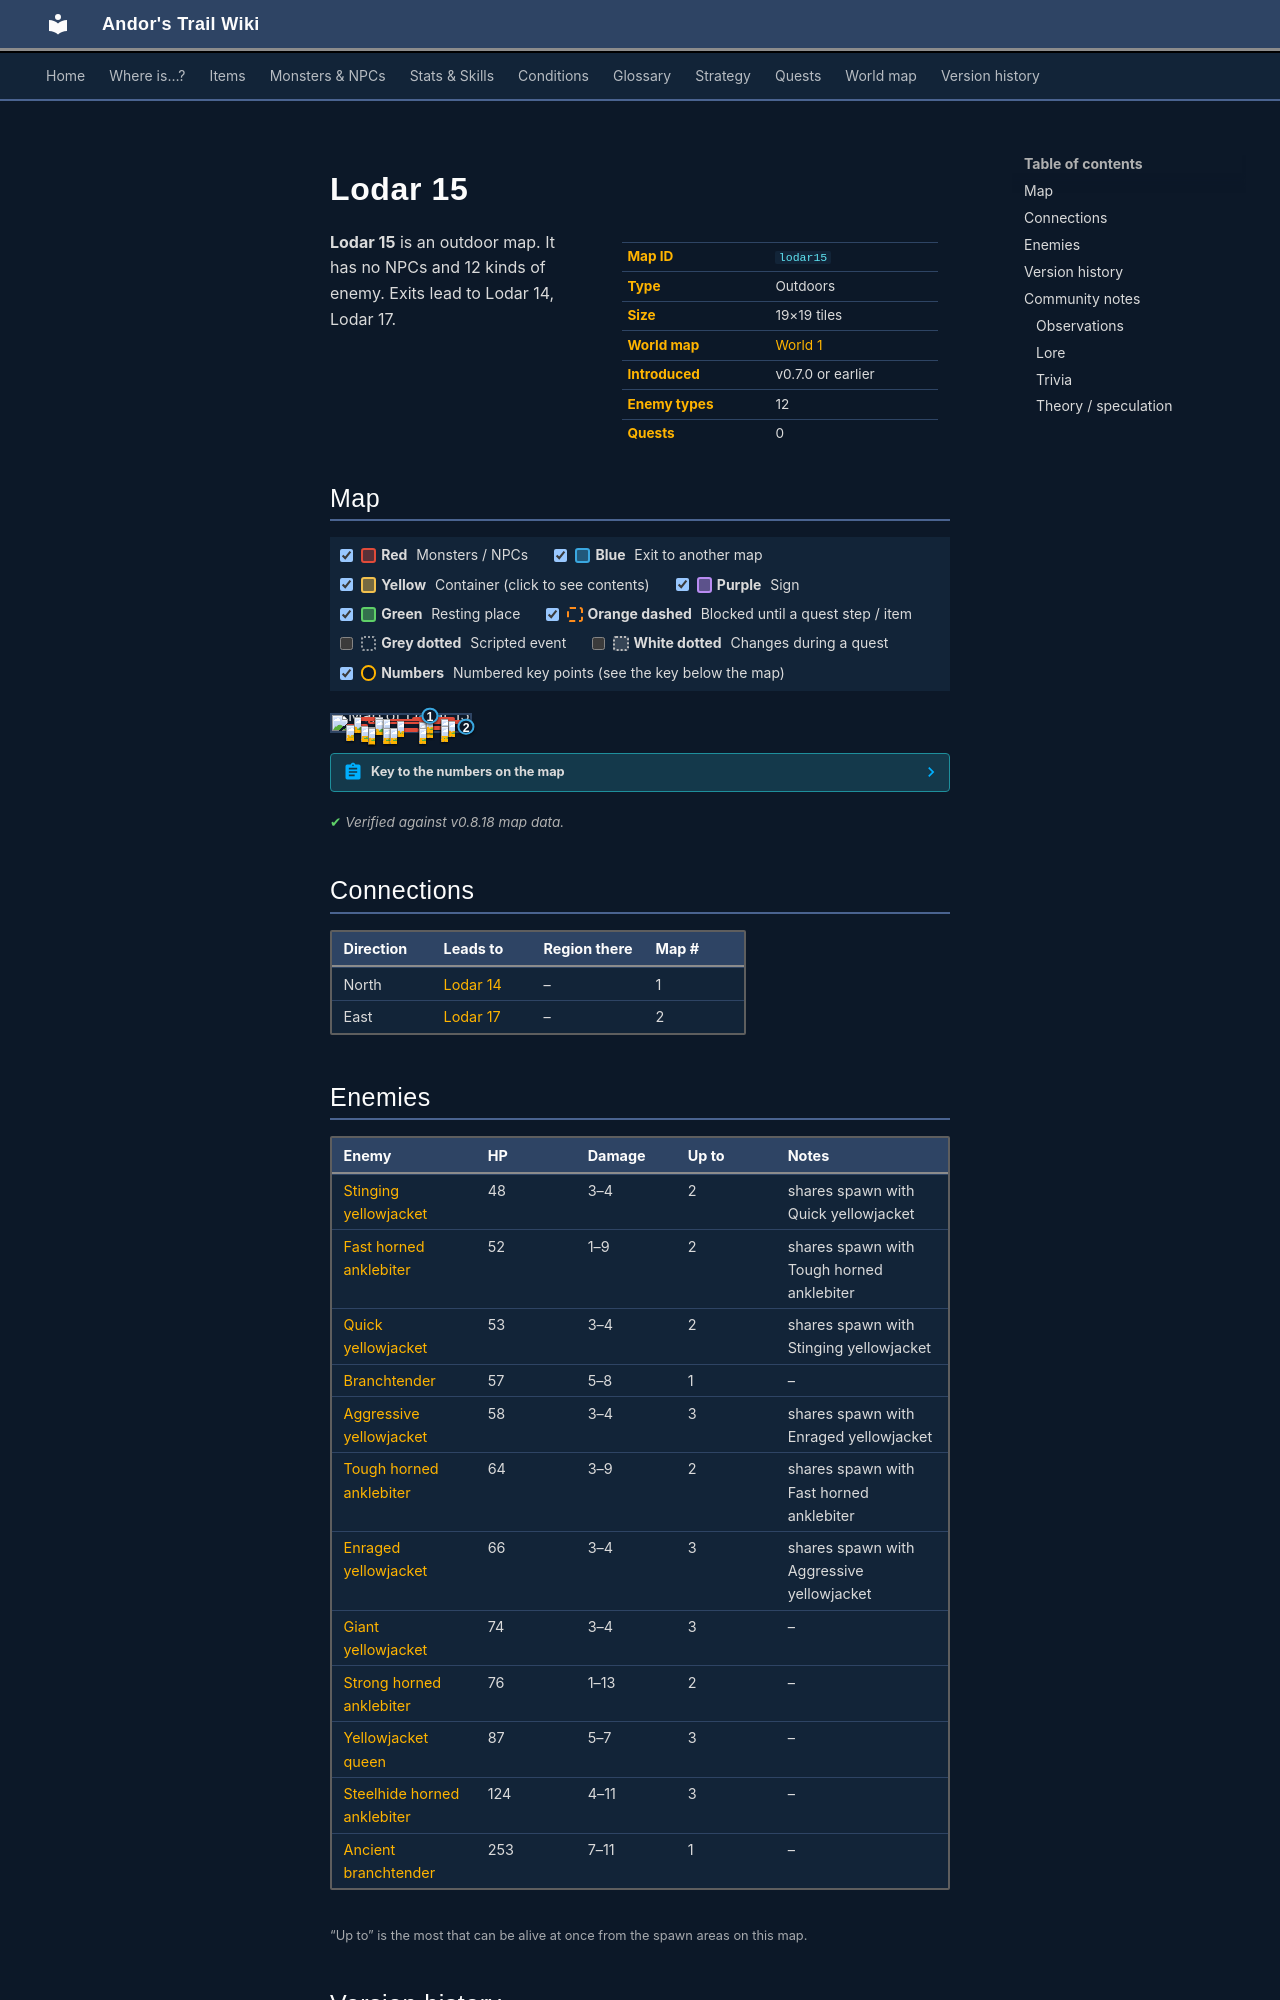

repository: asdfghjkl628/Andor-s-Trail-Wikiiii · page: maps/lodar15/index.html · generator: mkdocs

---
description: "Lodar 15 is an outdoor location in Andor's Trail. Enemies: Stinging yellowjacket, Fast horned anklebiter, Quick yellowjacket, Branchtender, Aggressive yellowjacket. Exits to Lodar 14, Lodar 17."
---

# Lodar 15

<div class="infobox" markdown>

| | |
|---|---|
| **Map ID** | `lodar15` |
| **Type** | Outdoors |
| **Size** | 19×19 tiles |
| **World map** | [World 1](index.md) |
| **Introduced** | v0.7.0 or earlier |
| **Enemy types** | 12 |
| **Quests** | 0 |

</div>

**Lodar 15** is an outdoor map. It has no NPCs and 12 kinds of enemy. Exits lead to Lodar 14, Lodar 17.

## Map

<div class="map-legend" markdown="0"><label class="lg"><input type="checkbox" data-t="spawn" checked><span class="sw sw-spawn"></span><b>Red</b>&nbsp;Monsters / NPCs</label><label class="lg"><input type="checkbox" data-t="mapchange" checked><span class="sw sw-mapchange"></span><b>Blue</b>&nbsp;Exit to another map</label><label class="lg"><input type="checkbox" data-t="container" checked><span class="sw sw-container"></span><b>Yellow</b>&nbsp;Container (click to see contents)</label><label class="lg"><input type="checkbox" data-t="sign" checked><span class="sw sw-sign"></span><b>Purple</b>&nbsp;Sign</label><label class="lg"><input type="checkbox" data-t="rest" checked><span class="sw sw-rest"></span><b>Green</b>&nbsp;Resting place</label><label class="lg"><input type="checkbox" data-t="key" checked><span class="sw sw-key"></span><b>Orange dashed</b>&nbsp;Blocked until a quest step / item</label><label class="lg"><input type="checkbox" data-t="script"><span class="sw sw-script"></span><b>Grey dotted</b>&nbsp;Scripted event</label><label class="lg"><input type="checkbox" data-t="replace"><span class="sw sw-replace"></span><b>White dotted</b>&nbsp;Changes during a quest</label><label class="lg"><input type="checkbox" data-t="pin" checked><span class="sw sw-pin"></span><b>Numbers</b>&nbsp;Numbered key points (see the key below the map)</label></div>

<div class="map-wrap hide-script hide-replace" markdown="0"><img src="../../assets/maps/lodar15.webp" alt="Map of Lodar 15" width="608" height="608" loading="lazy"><a id="place-east" class="mo mo-mapchange" href="../lodar17/#place-west" title="Exit to Lodar 17" style="left:94.737%;top:68.421%;width:5.263%;height:5.263%"></a><a id="place-north" class="mo mo-mapchange" href="../lodar14/#place-south" title="Exit to Lodar 14" style="left:63.158%;top:0.000%;width:15.789%;height:5.263%"></a><span class="mo mo-spawn" title="Spawns: Giant yellowjacket" style="left:63.158%;top:31.579%;width:31.579%;height:21.053%"></span><span class="mo mo-spawn" title="Spawns: Yellowjacket queen" style="left:15.789%;top:10.526%;width:21.053%;height:15.789%"></span><span class="mo mo-spawn" title="Spawns: Aggressive yellowjacket, Enraged yellowjacket" style="left:26.316%;top:26.316%;width:42.105%;height:26.316%"></span><span class="mo mo-spawn" title="Spawns: Quick yellowjacket, Stinging yellowjacket" style="left:57.895%;top:10.526%;width:31.579%;height:21.053%"></span><span class="mo mo-spawn" title="Spawns: Ancient branchtender" style="left:10.526%;top:52.632%;width:15.789%;height:15.789%"></span><span class="mo mo-spawn" title="Spawns: Steelhide horned anklebiter" style="left:26.316%;top:73.684%;width:5.263%;height:15.789%"></span><span class="mo mo-spawn" title="Spawns: Strong horned anklebiter" style="left:31.579%;top:78.947%;width:31.579%;height:5.263%"></span><span class="mo mo-spawn" title="Spawns: Fast horned anklebiter, Tough horned anklebiter" style="left:63.158%;top:68.421%;width:26.316%;height:26.316%"></span><span class="mo mo-spawn" title="Spawns: Branchtender" style="left:10.526%;top:68.421%;width:15.789%;height:15.789%"></span><a class="mob" href="../../monsters/yjacket8/" title="Giant yellowjacket" style="left:68.421%;top:42.105%;width:5.263%;height:5.263%"><img src="../../assets/icons/monsters/monsters_insects_5.png" alt="Giant yellowjacket"></a><a class="mob" href="../../monsters/yjacket8/" title="Giant yellowjacket" style="left:78.947%;top:36.842%;width:5.263%;height:5.263%"><img src="../../assets/icons/monsters/monsters_insects_5.png" alt="Giant yellowjacket"></a><a class="mob" href="../../monsters/yjacket8/" title="Giant yellowjacket" style="left:84.211%;top:36.842%;width:5.263%;height:5.263%"><img src="../../assets/icons/monsters/monsters_insects_5.png" alt="Giant yellowjacket"></a><a class="mob" href="../../monsters/yjacket9/" title="Yellowjacket queen" style="left:15.789%;top:10.526%;width:5.263%;height:5.263%"><img src="../../assets/icons/monsters/monsters_rltiles2_17.png" alt="Yellowjacket queen"></a><a class="mob" href="../../monsters/yjacket9/" title="Yellowjacket queen" style="left:31.579%;top:10.526%;width:5.263%;height:5.263%"><img src="../../assets/icons/monsters/monsters_rltiles2_17.png" alt="Yellowjacket queen"></a><a class="mob" href="../../monsters/yjacket9/" title="Yellowjacket queen" style="left:31.579%;top:21.053%;width:5.263%;height:5.263%"><img src="../../assets/icons/monsters/monsters_rltiles2_17.png" alt="Yellowjacket queen"></a><a class="mob" href="../../monsters/yjacket7/" title="Enraged yellowjacket" style="left:36.842%;top:26.316%;width:5.263%;height:5.263%"><img src="../../assets/icons/monsters/monsters_rltiles2_171.png" alt="Enraged yellowjacket"></a><a class="mob" href="../../monsters/yjacket6/" title="Aggressive yellowjacket" style="left:47.368%;top:36.842%;width:5.263%;height:5.263%"><img src="../../assets/icons/monsters/monsters_rltiles2_172.png" alt="Aggressive yellowjacket"></a><a class="mob" href="../../monsters/yjacket6/" title="Aggressive yellowjacket" style="left:63.158%;top:42.105%;width:5.263%;height:5.263%"><img src="../../assets/icons/monsters/monsters_rltiles2_172.png" alt="Aggressive yellowjacket"></a><a class="mob" href="../../monsters/yjacket5/" title="Quick yellowjacket" style="left:78.947%;top:21.053%;width:5.263%;height:5.263%"><img src="../../assets/icons/monsters/monsters_rltiles2_112.png" alt="Quick yellowjacket"></a><a class="mob" href="../../monsters/yjacket5/" title="Quick yellowjacket" style="left:68.421%;top:10.526%;width:5.263%;height:5.263%"><img src="../../assets/icons/monsters/monsters_rltiles2_112.png" alt="Quick yellowjacket"></a><a class="mob" href="../../monsters/brtender_cr/" title="Ancient branchtender" style="left:10.526%;top:63.158%;width:5.263%;height:5.263%"><img src="../../assets/icons/monsters/monsters_ld2_153.png" alt="Ancient branchtender"></a><a class="mob" href="../../monsters/anklebiter7/" title="Steelhide horned anklebiter" style="left:26.316%;top:84.211%;width:5.263%;height:5.263%"><img src="../../assets/icons/monsters/monsters_tometik4_51.png" alt="Steelhide horned anklebiter"></a><a class="mob" href="../../monsters/anklebiter7/" title="Steelhide horned anklebiter" style="left:26.316%;top:73.684%;width:5.263%;height:5.263%"><img src="../../assets/icons/monsters/monsters_tometik4_51.png" alt="Steelhide horned anklebiter"></a><a class="mob" href="../../monsters/anklebiter7/" title="Steelhide horned anklebiter" style="left:26.316%;top:78.947%;width:5.263%;height:5.263%"><img src="../../assets/icons/monsters/monsters_tometik4_51.png" alt="Steelhide horned anklebiter"></a><a class="mob" href="../../monsters/anklebiter6/" title="Strong horned anklebiter" style="left:36.842%;top:78.947%;width:5.263%;height:5.263%"><img src="../../assets/icons/monsters/monsters_tometik4_52.png" alt="Strong horned anklebiter"></a><a class="mob" href="../../monsters/anklebiter6/" title="Strong horned anklebiter" style="left:42.105%;top:78.947%;width:5.263%;height:5.263%"><img src="../../assets/icons/monsters/monsters_tometik4_52.png" alt="Strong horned anklebiter"></a><a class="mob" href="../../monsters/anklebiter4/" title="Fast horned anklebiter" style="left:63.158%;top:78.947%;width:5.263%;height:5.263%"><img src="../../assets/icons/monsters/monsters_tometik4_55.png" alt="Fast horned anklebiter"></a><a class="mob" href="../../monsters/anklebiter5/" title="Tough horned anklebiter" style="left:78.947%;top:68.421%;width:5.263%;height:5.263%"><img src="../../assets/icons/monsters/monsters_tometik4_52.png" alt="Tough horned anklebiter"></a><a class="mob" href="../../monsters/brtender1/" title="Branchtender" style="left:21.053%;top:68.421%;width:5.263%;height:5.263%"><img src="../../assets/icons/monsters/monsters_ld2_153.png" alt="Branchtender"></a><a class="pin pin-exit" href="#key-1" style="left:71.053%;top:2.632%" title="Exit (north): to [Lodar 14](lodar14.md)">1</a><a class="pin pin-exit" href="#key-2" style="left:97.368%;top:71.053%" title="Exit (east): to [Lodar 17](lodar17.md)">2</a></div>

??? abstract "Key to the numbers on the map"

    | # | What | Details |
    |---|---|---|
    | <span id="key-1"></span>1 | Exit (north) | to [Lodar 14](lodar14.md) |
    | <span id="key-2"></span>2 | Exit (east) | to [Lodar 17](lodar17.md) |


<p class="verified">Verified against v0.8.18 map data.</p>

## Connections

| Direction | Leads to | Region there | Map # |
|---|---|---|---|
| North | [Lodar 14](lodar14.md) | – | 1 |
| East | [Lodar 17](lodar17.md) | – | 2 |
